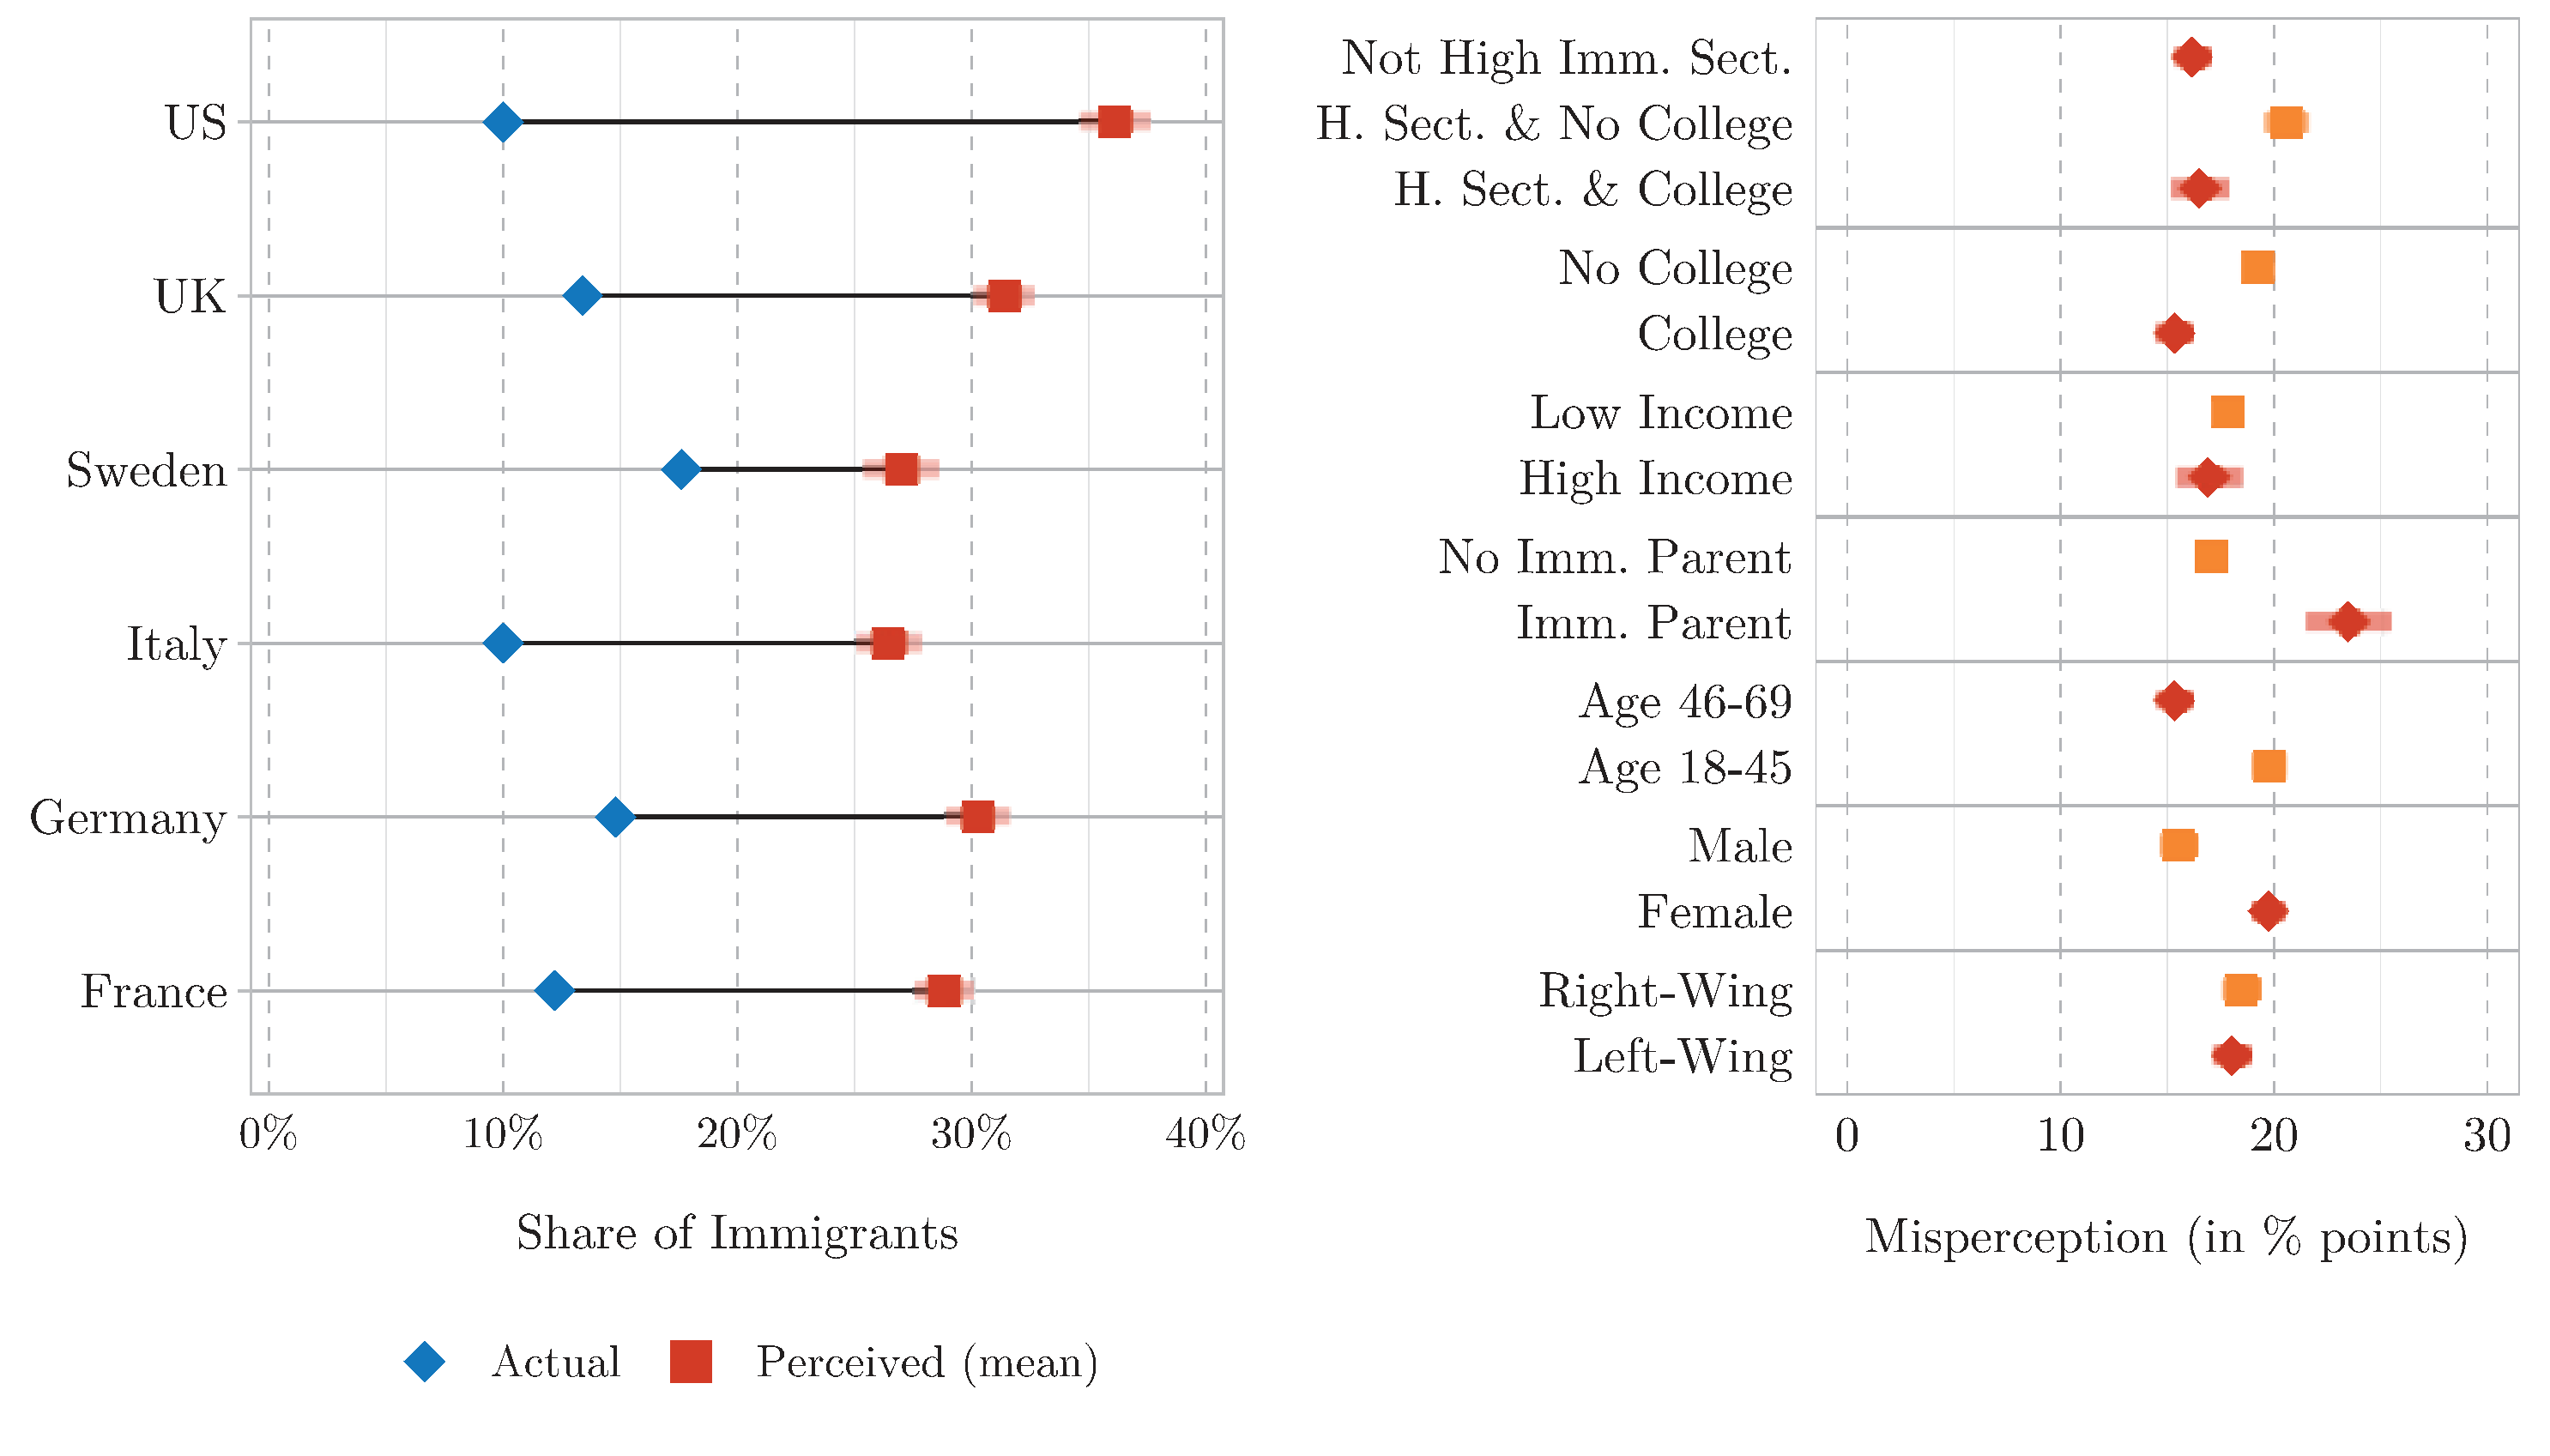

Values plotted in this chart, from the file beside it:
Type-1, Type-2, Subplot Value, Value, Error Bar Length
US, Actual, Share of Immigrants, 0.1005, 0.0
UK, Actual, Share of Immigrants, 0.1342, 0.0
Sweden, Actual, Share of Immigrants, 0.1632, 0.0
Italy, Actual, Share of Immigrants, 0.1005, 0.0
Germany, Actual, Share of Immigrants, 0.1478, 0.0
France, Actual, Share of Immigrants, 0.1227, 0.0
US, Perceived (mean), Share of Immigrants, 0.3608, 0.02982
UK, Perceived (mean), Share of Immigrants, 0.3135, 0.02599
Sweden, Perceived (mean), Share of Immigrants, 0.2696, 0.03237
Italy, Perceived (mean), Share of Immigrants, 0.2637, 0.02769
Germany, Perceived (mean), Share of Immigrants, 0.302, 0.02769
France, Perceived (mean), Share of Immigrants, 0.288, 0.02556
Not High Imm. Sect., , Missperception, 0.1617, 0.01729
H. Sect. & No College, , Missperception, 0.2061, 0.02103
H. Sect. & College, , Missperception, 0.1654, 0.02664
No College, , Missperception, 0.1925, 0.01636
College, , Missperception, 0.1537, 0.01869
Low Income, , Missperception, 0.178, 0.0
High Income, , Missperception, 0.1696, 0.03037
No Imm. Parent, , Missperception, 0.171, 0.0
Imm. Parent, , Missperception, 0.235, 0.03972
Age 46-69, , Missperception, 0.1533, 0.01822
Age 18-45, , Missperception, 0.1981, 0.02991
Male, , Missperception, 0.1561, 0.01776
Female, , Missperception, 0.1972, 0.01589
Right-Wing, , Missperception, 0.185, 0.01869
Left-Wing, , Missperception, 0.1804, 0.01776
